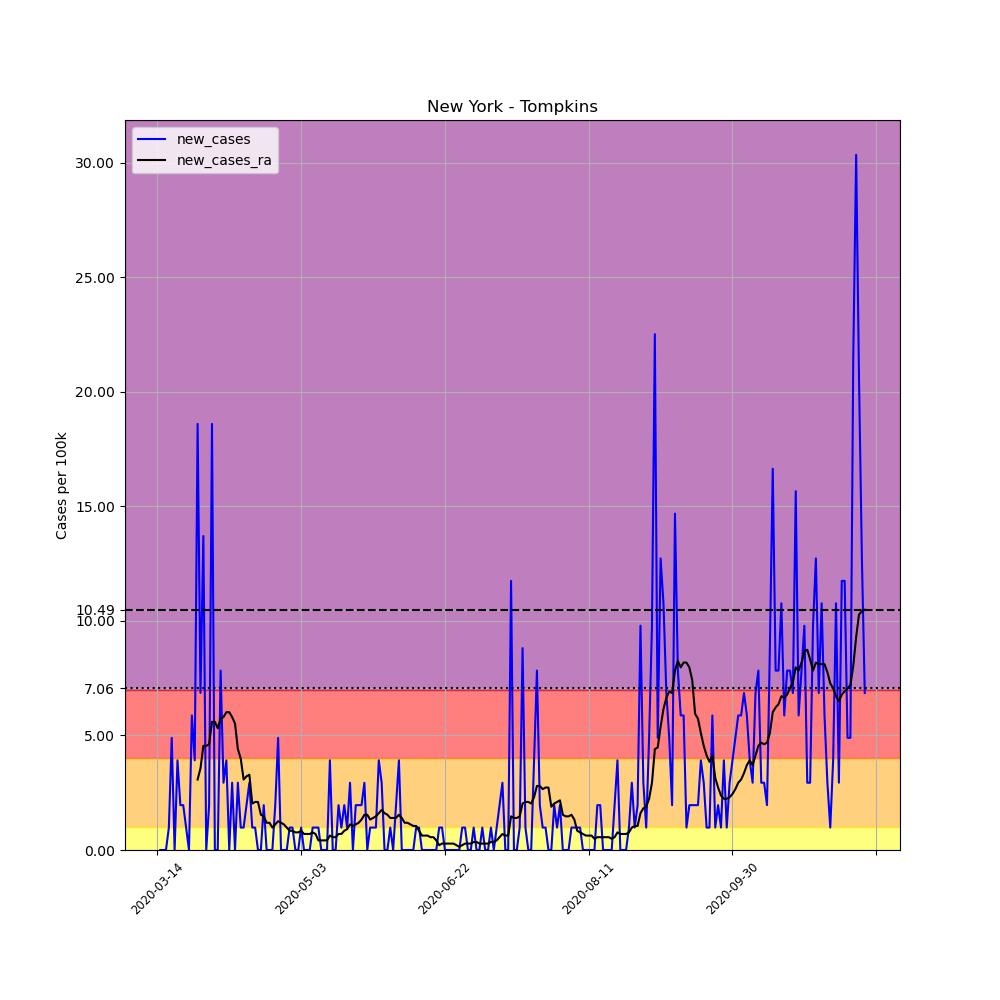

Data behind this chart, as committed beside it:
, date, county, state, fips, cases, deaths, COUNTY, STNAME, CTYNAME, POPESTIMATE2019, per_100k, new_cases, new_cases_ra
87118, 2020-03-14, Tompkins, New York, 36109, 1, 0, 109, New York, Tompkins, 102180, 0.9787, , 
87119, 2020-03-15, Tompkins, New York, 36109, 1, 0, 109, New York, Tompkins, 102180, 0.9787, 0.0, 
87120, 2020-03-16, Tompkins, New York, 36109, 1, 0, 109, New York, Tompkins, 102180, 0.9787, 0.0, 
87121, 2020-03-17, Tompkins, New York, 36109, 1, 0, 109, New York, Tompkins, 102180, 0.9787, 0.0, 
87122, 2020-03-18, Tompkins, New York, 36109, 2, 0, 109, New York, Tompkins, 102180, 1.957, 0.9787, 
87123, 2020-03-19, Tompkins, New York, 36109, 7, 0, 109, New York, Tompkins, 102180, 6.851, 4.893, 
87124, 2020-03-20, Tompkins, New York, 36109, 7, 0, 109, New York, Tompkins, 102180, 6.851, 0.0, 
87125, 2020-03-21, Tompkins, New York, 36109, 11, 0, 109, New York, Tompkins, 102180, 10.77, 3.915, 
87126, 2020-03-22, Tompkins, New York, 36109, 13, 0, 109, New York, Tompkins, 102180, 12.72, 1.957, 
87127, 2020-03-23, Tompkins, New York, 36109, 15, 0, 109, New York, Tompkins, 102180, 14.68, 1.957, 
87128, 2020-03-24, Tompkins, New York, 36109, 16, 0, 109, New York, Tompkins, 102180, 15.66, 0.9787, 
87129, 2020-03-25, Tompkins, New York, 36109, 16, 0, 109, New York, Tompkins, 102180, 15.66, 0.0, 
87130, 2020-03-26, Tompkins, New York, 36109, 22, 0, 109, New York, Tompkins, 102180, 21.53, 5.872, 
87131, 2020-03-27, Tompkins, New York, 36109, 26, 0, 109, New York, Tompkins, 102180, 25.45, 3.915, 
87132, 2020-03-28, Tompkins, New York, 36109, 45, 0, 109, New York, Tompkins, 102180, 44.04, 18.59, 3.076
87133, 2020-03-29, Tompkins, New York, 36109, 52, 0, 109, New York, Tompkins, 102180, 50.89, 6.851, 3.565
87134, 2020-03-30, Tompkins, New York, 36109, 66, 0, 109, New York, Tompkins, 102180, 64.59, 13.7, 4.544
87135, 2020-03-31, Tompkins, New York, 36109, 66, 0, 109, New York, Tompkins, 102180, 64.59, 0.0, 4.544
87136, 2020-04-01, Tompkins, New York, 36109, 68, 0, 109, New York, Tompkins, 102180, 66.55, 1.957, 4.614
87137, 2020-04-02, Tompkins, New York, 36109, 87, 0, 109, New York, Tompkins, 102180, 85.14, 18.59, 5.592
87138, 2020-04-03, Tompkins, New York, 36109, 87, 0, 109, New York, Tompkins, 102180, 85.14, 0.0, 5.592
87139, 2020-04-04, Tompkins, New York, 36109, 87, 0, 109, New York, Tompkins, 102180, 85.14, 0.0, 5.313
87140, 2020-04-05, Tompkins, New York, 36109, 95, 0, 109, New York, Tompkins, 102180, 92.97, 7.829, 5.732
87141, 2020-04-06, Tompkins, New York, 36109, 98, 0, 109, New York, Tompkins, 102180, 95.91, 2.936, 5.802
87142, 2020-04-07, Tompkins, New York, 36109, 102, 0, 109, New York, Tompkins, 102180, 99.82, 3.915, 6.012
87143, 2020-04-08, Tompkins, New York, 36109, 102, 0, 109, New York, Tompkins, 102180, 99.82, 0.0, 6.012
87144, 2020-04-09, Tompkins, New York, 36109, 105, 0, 109, New York, Tompkins, 102180, 102.8, 2.936, 5.802
87145, 2020-04-10, Tompkins, New York, 36109, 105, 0, 109, New York, Tompkins, 102180, 102.8, 0.0, 5.522
87146, 2020-04-11, Tompkins, New York, 36109, 108, 0, 109, New York, Tompkins, 102180, 105.7, 2.936, 4.404
87147, 2020-04-12, Tompkins, New York, 36109, 109, 2, 109, New York, Tompkins, 102180, 106.7, 0.9787, 3.985
87148, 2020-04-13, Tompkins, New York, 36109, 110, 2, 109, New York, Tompkins, 102180, 107.7, 0.9787, 3.076
87149, 2020-04-14, Tompkins, New York, 36109, 112, 2, 109, New York, Tompkins, 102180, 109.6, 1.957, 3.216
87150, 2020-04-15, Tompkins, New York, 36109, 115, 2, 109, New York, Tompkins, 102180, 112.5, 2.936, 3.286
87151, 2020-04-16, Tompkins, New York, 36109, 116, 2, 109, New York, Tompkins, 102180, 113.5, 0.9787, 2.027
87152, 2020-04-17, Tompkins, New York, 36109, 117, 2, 109, New York, Tompkins, 102180, 114.5, 0.9787, 2.097
87153, 2020-04-18, Tompkins, New York, 36109, 117, 2, 109, New York, Tompkins, 102180, 114.5, 0.0, 2.097
87154, 2020-04-19, Tompkins, New York, 36109, 117, 2, 109, New York, Tompkins, 102180, 114.5, 0.0, 1.538
87155, 2020-04-20, Tompkins, New York, 36109, 119, 2, 109, New York, Tompkins, 102180, 116.5, 1.957, 1.468
87156, 2020-04-21, Tompkins, New York, 36109, 119, 2, 109, New York, Tompkins, 102180, 116.5, 0.0, 1.188
87157, 2020-04-22, Tompkins, New York, 36109, 119, 2, 109, New York, Tompkins, 102180, 116.5, 0.0, 1.188
87158, 2020-04-23, Tompkins, New York, 36109, 119, 2, 109, New York, Tompkins, 102180, 116.5, 0.0, 0.9787
87159, 2020-04-24, Tompkins, New York, 36109, 121, 2, 109, New York, Tompkins, 102180, 118.4, 1.957, 1.118
87160, 2020-04-25, Tompkins, New York, 36109, 126, 2, 109, New York, Tompkins, 102180, 123.3, 4.893, 1.258
87161, 2020-04-26, Tompkins, New York, 36109, 126, 2, 109, New York, Tompkins, 102180, 123.3, 0.0, 1.188
87162, 2020-04-27, Tompkins, New York, 36109, 126, 2, 109, New York, Tompkins, 102180, 123.3, 0.0, 1.118
87163, 2020-04-28, Tompkins, New York, 36109, 126, 2, 109, New York, Tompkins, 102180, 123.3, 0.0, 0.9787
87164, 2020-04-29, Tompkins, New York, 36109, 127, 2, 109, New York, Tompkins, 102180, 124.3, 0.9787, 0.8389
87165, 2020-04-30, Tompkins, New York, 36109, 128, 2, 109, New York, Tompkins, 102180, 125.3, 0.9787, 0.8389
87166, 2020-05-01, Tompkins, New York, 36109, 128, 2, 109, New York, Tompkins, 102180, 125.3, 0.0, 0.769
87167, 2020-05-02, Tompkins, New York, 36109, 128, 2, 109, New York, Tompkins, 102180, 125.3, 0.0, 0.769
87168, 2020-05-03, Tompkins, New York, 36109, 129, 2, 109, New York, Tompkins, 102180, 126.2, 0.9787, 0.8389
87169, 2020-05-04, Tompkins, New York, 36109, 129, 2, 109, New York, Tompkins, 102180, 126.2, 0.0, 0.699
87170, 2020-05-05, Tompkins, New York, 36109, 129, 2, 109, New York, Tompkins, 102180, 126.2, 0.0, 0.699
87171, 2020-05-06, Tompkins, New York, 36109, 129, 2, 109, New York, Tompkins, 102180, 126.2, 0.0, 0.699
87172, 2020-05-07, Tompkins, New York, 36109, 130, 2, 109, New York, Tompkins, 102180, 127.2, 0.9787, 0.769
87173, 2020-05-08, Tompkins, New York, 36109, 131, 2, 109, New York, Tompkins, 102180, 128.2, 0.9787, 0.699
87174, 2020-05-09, Tompkins, New York, 36109, 132, 2, 109, New York, Tompkins, 102180, 129.2, 0.9787, 0.4194
87175, 2020-05-10, Tompkins, New York, 36109, 132, 2, 109, New York, Tompkins, 102180, 129.2, 0.0, 0.4194
87176, 2020-05-11, Tompkins, New York, 36109, 132, 2, 109, New York, Tompkins, 102180, 129.2, 0.0, 0.4194
87177, 2020-05-12, Tompkins, New York, 36109, 132, 2, 109, New York, Tompkins, 102180, 129.2, 0.0, 0.4194
... 187 more rows
